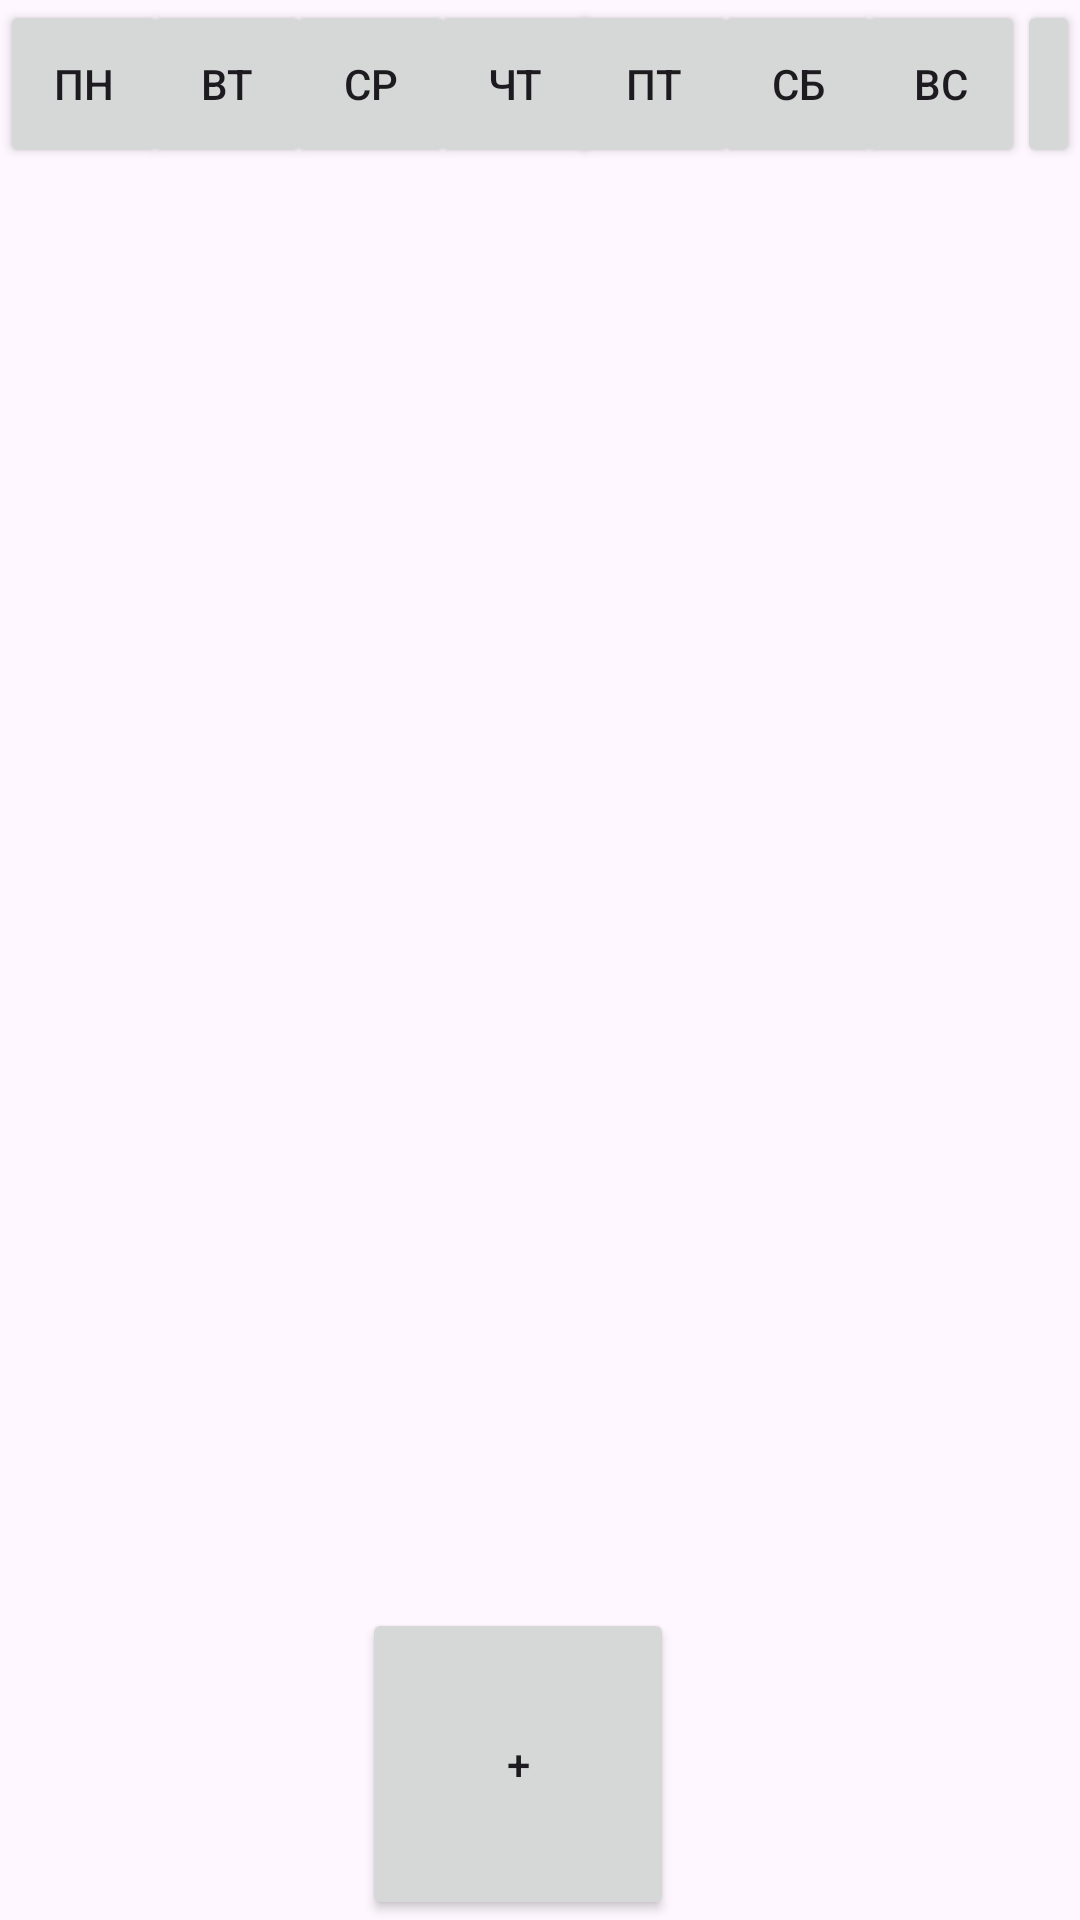

The Android layout XML behind this screen, and the referenced resources:
<!-- AndroidManifest.xml: application theme Theme.MAPWEEK -->
<!-- res/layout/activity_main.xml -->
<androidx.constraintlayout.widget.ConstraintLayout xmlns:android="http://schemas.android.com/apk/res/android" xmlns:app="http://schemas.android.com/apk/res-auto" xmlns:tools="http://schemas.android.com/tools" android:layout_width="match_parent" android:layout_height="match_parent" tools:context=".MainActivity">
    <Button android:id="@+id/TUE" android:layout_width="56dp" android:layout_height="56dp" android:onClick="tue" android:text="ВТ" app:layout_constraintBottom_toBottomOf="parent" app:layout_constraintEnd_toEndOf="parent" app:layout_constraintHorizontal_bias="0.157" app:layout_constraintStart_toStartOf="parent" app:layout_constraintTop_toTopOf="parent" app:layout_constraintVertical_bias="0.0"/>
    <Button android:id="@+id/MON" android:layout_width="56dp" android:layout_height="56dp" android:onClick="mon" android:text="ПН" app:layout_constraintBottom_toBottomOf="parent" app:layout_constraintEnd_toEndOf="parent" app:layout_constraintHorizontal_bias="0.0" app:layout_constraintStart_toStartOf="parent" app:layout_constraintTop_toTopOf="parent" app:layout_constraintVertical_bias="0.0"/>
    <Button android:id="@+id/WED" android:layout_width="56dp" android:layout_height="56dp" android:onClick="wed" android:text="СР" app:layout_constraintBottom_toBottomOf="parent" app:layout_constraintEnd_toEndOf="parent" app:layout_constraintHorizontal_bias="0.315" app:layout_constraintStart_toStartOf="parent" app:layout_constraintTop_toTopOf="parent" app:layout_constraintVertical_bias="0.0"/>
    <Button android:id="@+id/THU" android:layout_width="56dp" android:layout_height="56dp" android:onClick="thu" android:text="ЧТ" app:layout_constraintBottom_toBottomOf="parent" app:layout_constraintEnd_toEndOf="parent" app:layout_constraintHorizontal_bias="0.473" app:layout_constraintStart_toStartOf="parent" app:layout_constraintTop_toTopOf="parent" app:layout_constraintVertical_bias="0.0"/>
    <Button android:id="@+id/FRI" android:layout_width="56dp" android:layout_height="56dp" android:onClick="fri" android:text="Пт" app:layout_constraintBottom_toBottomOf="parent" app:layout_constraintEnd_toEndOf="parent" app:layout_constraintHorizontal_bias="0.625" app:layout_constraintStart_toStartOf="parent" app:layout_constraintTop_toTopOf="parent" app:layout_constraintVertical_bias="0.0"/>
    <Button android:id="@+id/SUT" android:layout_width="56dp" android:layout_height="56dp" android:onClick="sut" android:text="СБ" app:layout_constraintBottom_toBottomOf="parent" app:layout_constraintEnd_toEndOf="parent" app:layout_constraintHorizontal_bias="0.783" app:layout_constraintStart_toStartOf="parent" app:layout_constraintTop_toTopOf="parent" app:layout_constraintVertical_bias="0.0"/>
    <Button android:id="@+id/SUN" android:layout_width="56dp" android:layout_height="56dp" android:onClick="sun" android:text="ВС" app:layout_constraintBottom_toBottomOf="parent" app:layout_constraintEnd_toEndOf="parent" app:layout_constraintHorizontal_bias="0.94" app:layout_constraintStart_toStartOf="parent" app:layout_constraintTop_toTopOf="parent" app:layout_constraintVertical_bias="0.0"/>

    <Button
        android:id="@+id/nastroki"
        android:layout_width="21dp"
        android:layout_height="56dp"
        android:onClick="nastrouki"
        android:text="*"
        app:layout_constraintBottom_toBottomOf="parent"
        app:layout_constraintEnd_toEndOf="parent"
        app:layout_constraintHorizontal_bias="1.0"
        app:layout_constraintStart_toStartOf="parent"
        app:layout_constraintTop_toTopOf="parent"
        app:layout_constraintVertical_bias="0.0" />
    <TextView android:id="@+id/textView2" android:layout_width="201dp" android:layout_height="156dp" app:layout_constraintBottom_toBottomOf="parent" app:layout_constraintEnd_toEndOf="parent" app:layout_constraintStart_toStartOf="parent" app:layout_constraintTop_toTopOf="parent"/>
    <Button android:id="@+id/plus" android:layout_width="104dp" android:layout_height="104dp" android:onClick="plus" android:text="+" app:layout_constraintBottom_toBottomOf="parent" app:layout_constraintEnd_toEndOf="parent" app:layout_constraintHorizontal_bias="0.472" app:layout_constraintStart_toStartOf="parent" app:layout_constraintTop_toTopOf="parent" app:layout_constraintVertical_bias="1.0"/>
</androidx.constraintlayout.widget.ConstraintLayout>
<!-- resources referenced by this layout -->
<resources>
  <style name="Theme.MAPWEEK" parent="Base.Theme.MAPWEEK" />
  <style name="Base.Theme.MAPWEEK" parent="Theme.Material3.DayNight.NoActionBar">
          
          
      </style>
</resources>
